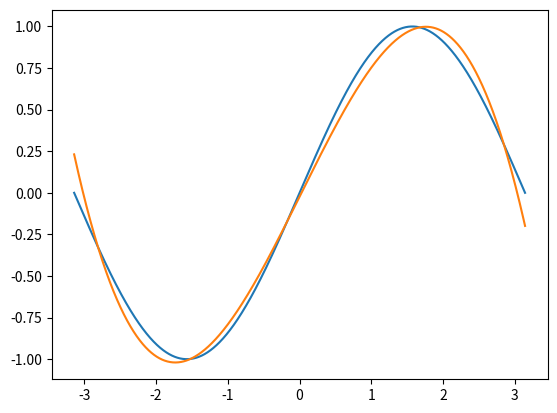

This chart was generated by the following Python code:
import numpy as np
import math
import matplotlib.pyplot as plt

# Create random input and output data
x = np.linspace(-math.pi, math.pi, 2000)
y = np.sin(x)

# Randomly initialize weights
a = np.random.randn()
b = np.random.randn()
c = np.random.randn()
d = np.random.randn()

learning_rate = 1e-6
for t in range(2000):
    # Forward pass: compute predicted y
    # y = a + b x + c x^2 + d x^3
    y_pred = a + b * x + c * x ** 2 + d * x ** 3

    # Compute and print loss
    loss = np.square(y_pred - y).sum()
    if t % 100 == 99:
        print(t, loss)

    # Backprop to compute gradients of a, b, c, d with respect to loss
    grad_y_pred = 2.0 * (y_pred - y)
    grad_a = grad_y_pred.sum()
    grad_b = (grad_y_pred * x).sum()
    grad_c = (grad_y_pred * x ** 2).sum()
    grad_d = (grad_y_pred * x ** 3).sum()

    # Update weights
    a -= learning_rate * grad_a
    b -= learning_rate * grad_b
    c -= learning_rate * grad_c
    d -= learning_rate * grad_d

print(f'Result: y = {a} + {b} x + {c} x^2 + {d} x^3')

plt.plot(x, y)
plt.plot(x, a+b*x+c*x**2+d*x**3)
plt.show()